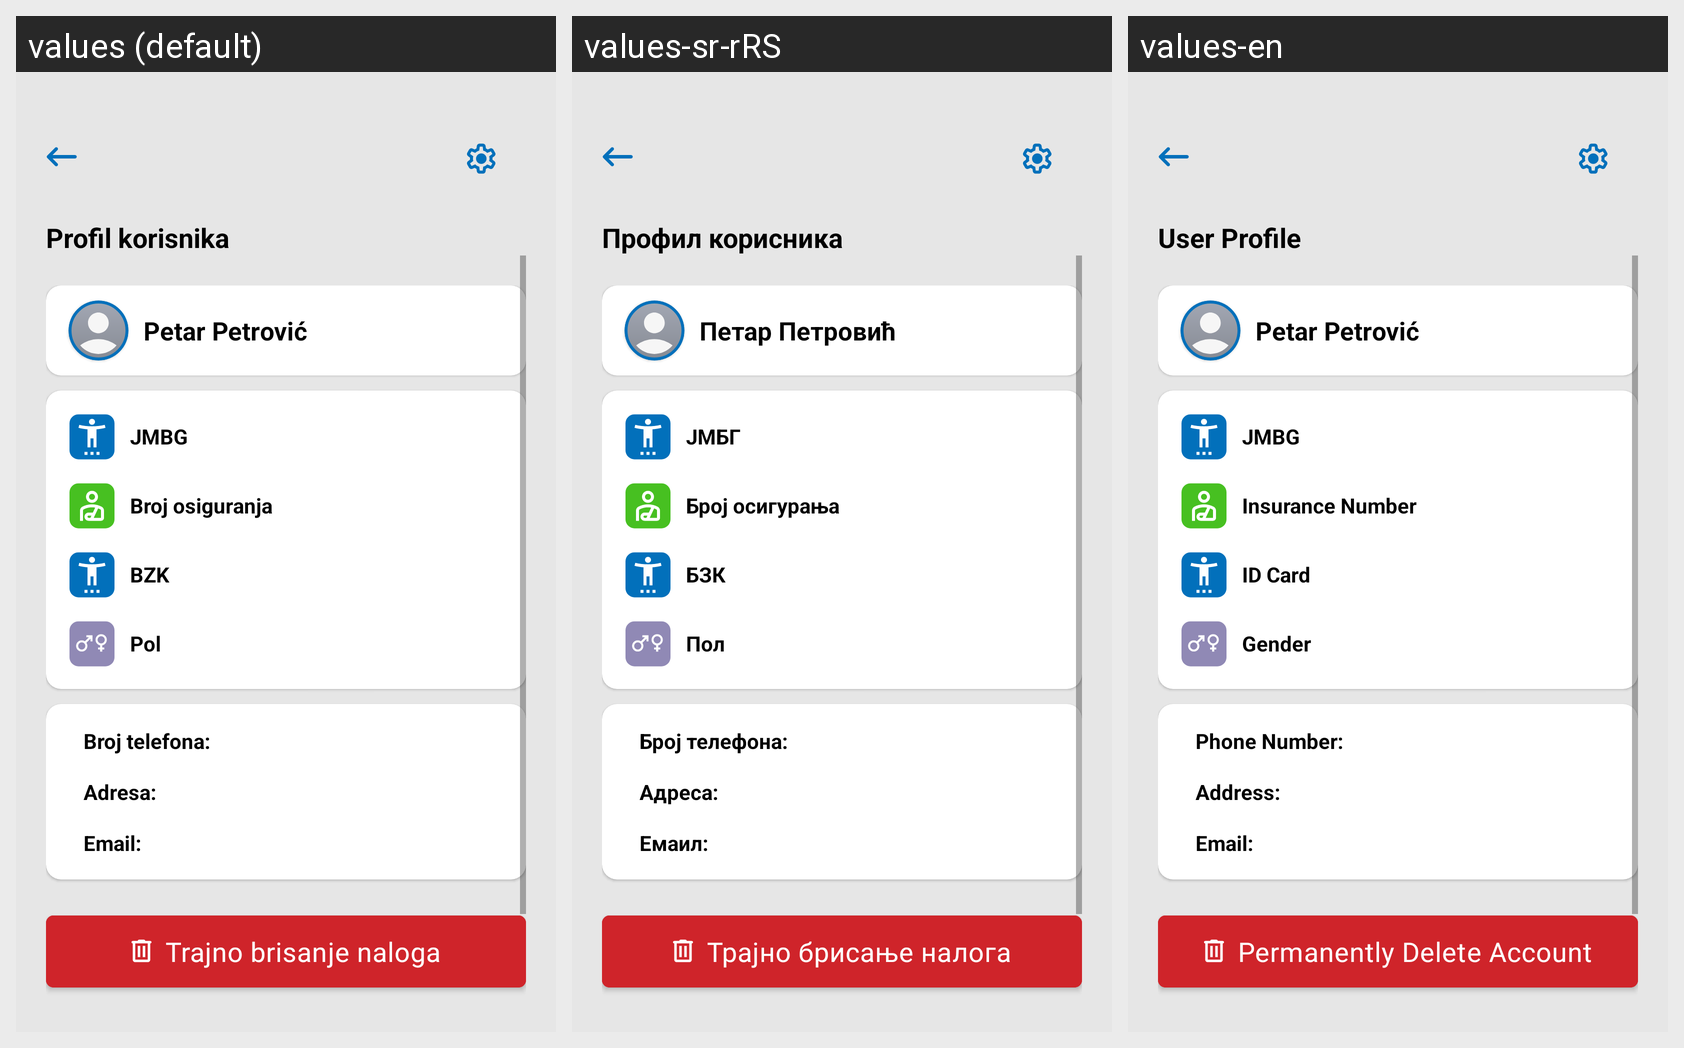

Locale-by-locale string values for the Android screen shown in this grid:
Android screen res/layout/fragment_user_info.xml rendered under 3 locales, left to right: values (default), values-sr-rRS, values-en. Device: Nexus 5 (rendered at 1080×1920; each locale shown at half size, 540×960, under a caption strip naming it); theme Theme.E_Zdravlje.
Strings drawn on this screen, with the default value and each locale's value (text and hints the layout hard-codes, and strings that could not be matched under every locale, appear in the picture but are not listed):

fragment_user_info_profil_user_title
  values: Profil korisnika
  values-sr-rRS: Профил корисника
  values-en: User Profile

fragment_user_info_username_label
  values: Petar Petrović
  values-sr-rRS: Петар Петровић
  values-en: Petar Petrović

fragment_user_info_jmbg_label
  values: JMBG
  values-sr-rRS: ЈМБГ
  values-en: JMBG

fragment_user_info_insurance_number_label
  values: Broj osiguranja
  values-sr-rRS: Број осигурања
  values-en: Insurance Number

fragment_user_info_id_card_number_label
  values: BZK
  values-sr-rRS: БЗК
  values-en: ID Card

fragment_user_info_gender_label
  values: Pol
  values-sr-rRS: Пол
  values-en: Gender

fragment_user_info_phone_number_label
  values: Broj telefona:
  values-sr-rRS: Број телефона:
  values-en: Phone Number:

fragment_user_info_address_label
  values: Adresa:
  values-sr-rRS: Адреса:
  values-en: Address:

fragment_user_info_email_address_label
  values: Email:
  values-sr-rRS: Емаил:
  values-en: Email:

fragment_user_info_permanent_deletion_order_btn
  values: Trajno brisanje naloga
  values-sr-rRS: Трајно брисање налога
  values-en: Permanently Delete Account
